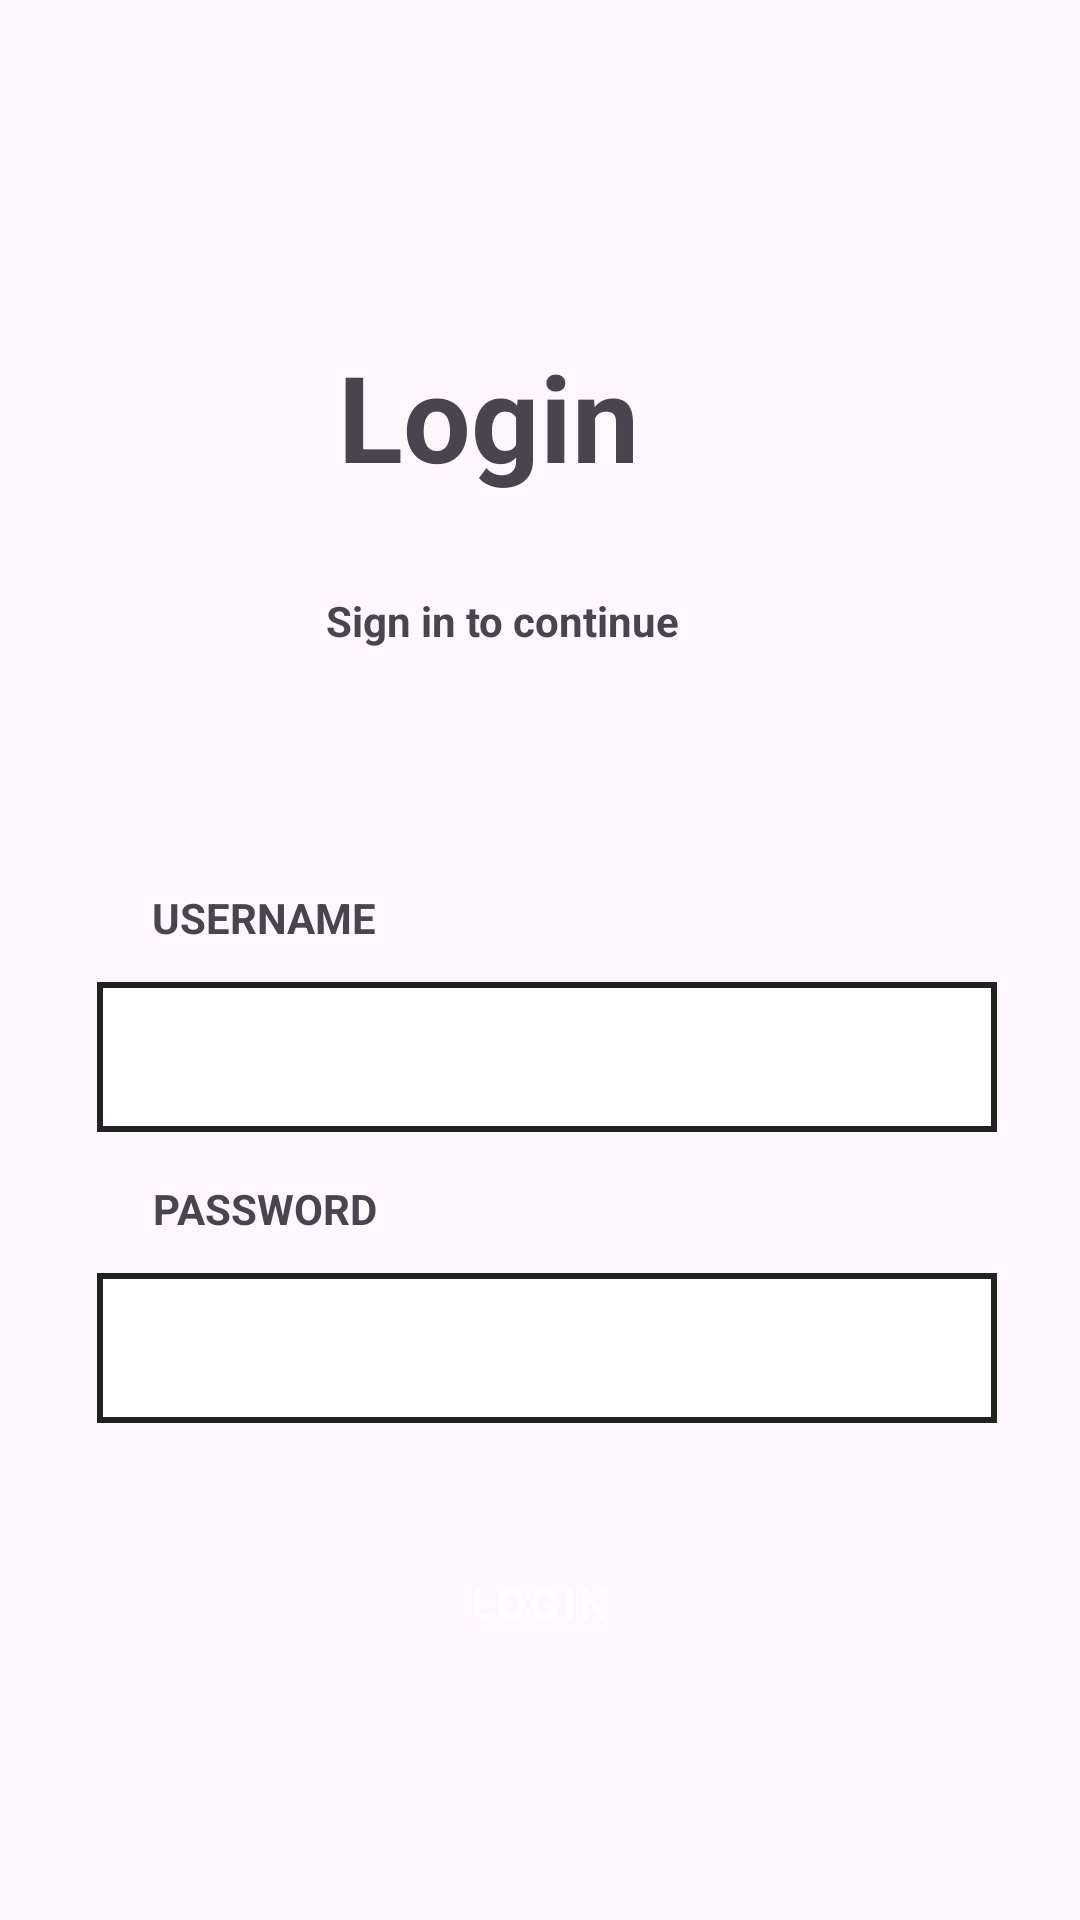

Here is an Android app screen rendered from its layout file. Give the layout XML and the strings, colors and styles it references.
<!-- AndroidManifest.xml: application theme Theme.InvoiceManager -->
<!-- res/layout/activity_login.xml -->
<?xml version="1.0" encoding="utf-8"?>
<androidx.constraintlayout.widget.ConstraintLayout xmlns:android="http://schemas.android.com/apk/res/android"
    xmlns:app="http://schemas.android.com/apk/res-auto"
    xmlns:tools="http://schemas.android.com/tools"
    android:id="@+id/main"
    android:layout_width="match_parent"
    android:layout_height="match_parent"
    tools:context=".LoginActivity">


    <TextView
        android:id="@+id/textView"
        android:layout_width="wrap_content"
        android:layout_height="wrap_content"
        android:layout_marginTop="112dp"
        android:text="Login"
        android:textSize="40dp"
        android:textStyle="bold"
        app:layout_constraintEnd_toEndOf="parent"
        app:layout_constraintHorizontal_bias="0.434"
        app:layout_constraintStart_toStartOf="parent"
        app:layout_constraintTop_toTopOf="parent" />

    <TextView
        android:id="@+id/textView2"
        android:layout_width="wrap_content"
        android:layout_height="wrap_content"
        android:layout_marginTop="32dp"
        android:text="Sign in to continue"
        android:textStyle="bold"
        app:layout_constraintEnd_toEndOf="parent"
        app:layout_constraintHorizontal_bias="0.449"
        app:layout_constraintStart_toStartOf="parent"
        app:layout_constraintTop_toBottomOf="@+id/textView" />

    <TextView
        android:id="@+id/textView3"
        android:layout_width="wrap_content"
        android:layout_height="wrap_content"
        android:layout_marginTop="80dp"
        android:text="USERNAME"
        android:textStyle="bold"
        app:layout_constraintEnd_toEndOf="parent"
        app:layout_constraintHorizontal_bias="0.178"
        app:layout_constraintStart_toStartOf="parent"
        app:layout_constraintTop_toBottomOf="@+id/textView2" />

    <EditText
        android:id="@+id/etUsername"
        android:layout_width="300dp"
        android:layout_height="50dp"
        android:layout_marginTop="12dp"
        android:padding="10dp"
        android:background="@drawable/edittext_boxstyle"
        android:ems="10"
        android:inputType="text"
        android:text=""
        app:layout_constraintEnd_toEndOf="parent"
        app:layout_constraintHorizontal_bias="0.54"
        app:layout_constraintStart_toStartOf="parent"
        app:layout_constraintTop_toBottomOf="@+id/textView3" />

    <TextView
        android:id="@+id/textView5"
        android:layout_width="wrap_content"
        android:layout_height="wrap_content"
        android:layout_marginTop="16dp"
        android:text="PASSWORD"
        android:textStyle="bold"
        app:layout_constraintEnd_toEndOf="parent"
        app:layout_constraintHorizontal_bias="0.179"
        app:layout_constraintStart_toStartOf="parent"
        app:layout_constraintTop_toBottomOf="@+id/etUsername" />

    <EditText
        android:id="@+id/etPassword"
        android:layout_width="300dp"
        android:layout_height="50dp"
        android:layout_marginTop="12dp"
        android:padding="10dp"
        android:background="@drawable/edittext_boxstyle"
        android:ems="10"
        android:inputType="textPassword"
        android:text=""
        app:layout_constraintEnd_toEndOf="parent"
        app:layout_constraintHorizontal_bias="0.54"
        app:layout_constraintStart_toStartOf="parent"
        app:layout_constraintTop_toBottomOf="@+id/textView5" />

    <Button
        android:id="@+id/loginButton"
        android:layout_width="300dp"
        android:layout_height="60dp"
        android:text="LOGIN"
        app:layout_constraintBottom_toBottomOf="parent"
        app:layout_constraintEnd_toEndOf="parent"
        app:layout_constraintStart_toStartOf="parent"
        app:layout_constraintTop_toBottomOf="@+id/etPassword"
        app:layout_constraintVertical_bias="0.285"
        style="@style/BlackRectButton"/>


</androidx.constraintlayout.widget.ConstraintLayout>
<!-- resources referenced by this layout -->
<resources>
  <!-- drawable edittext_boxstyle (drawable) -->
  <shape xmlns:android="http://schemas.android.com/apk/res/android"
      android:shape="rectangle">
      <stroke
          android:width="2dp"  android:color="#232222" android:dashWidth="0dp" android:dashGap="0dp" />
      <corners android:radius="0dp" /> <solid android:color="#FFFFFF" /> </shape>
  <style name="BlackRectButton" parent="@style/Widget.MaterialComponents.Button.TextButton">
          <item name="android:textColor">@android:color/white</item>
          <item name="android:backgroundTint">@android:color/black</item>
      </style>
  <style name="Theme.InvoiceManager" parent="Base.Theme.InvoiceManager" />
  <style name="Base.Theme.InvoiceManager" parent="Theme.Material3.DayNight.NoActionBar">
          
          
      </style>
</resources>
